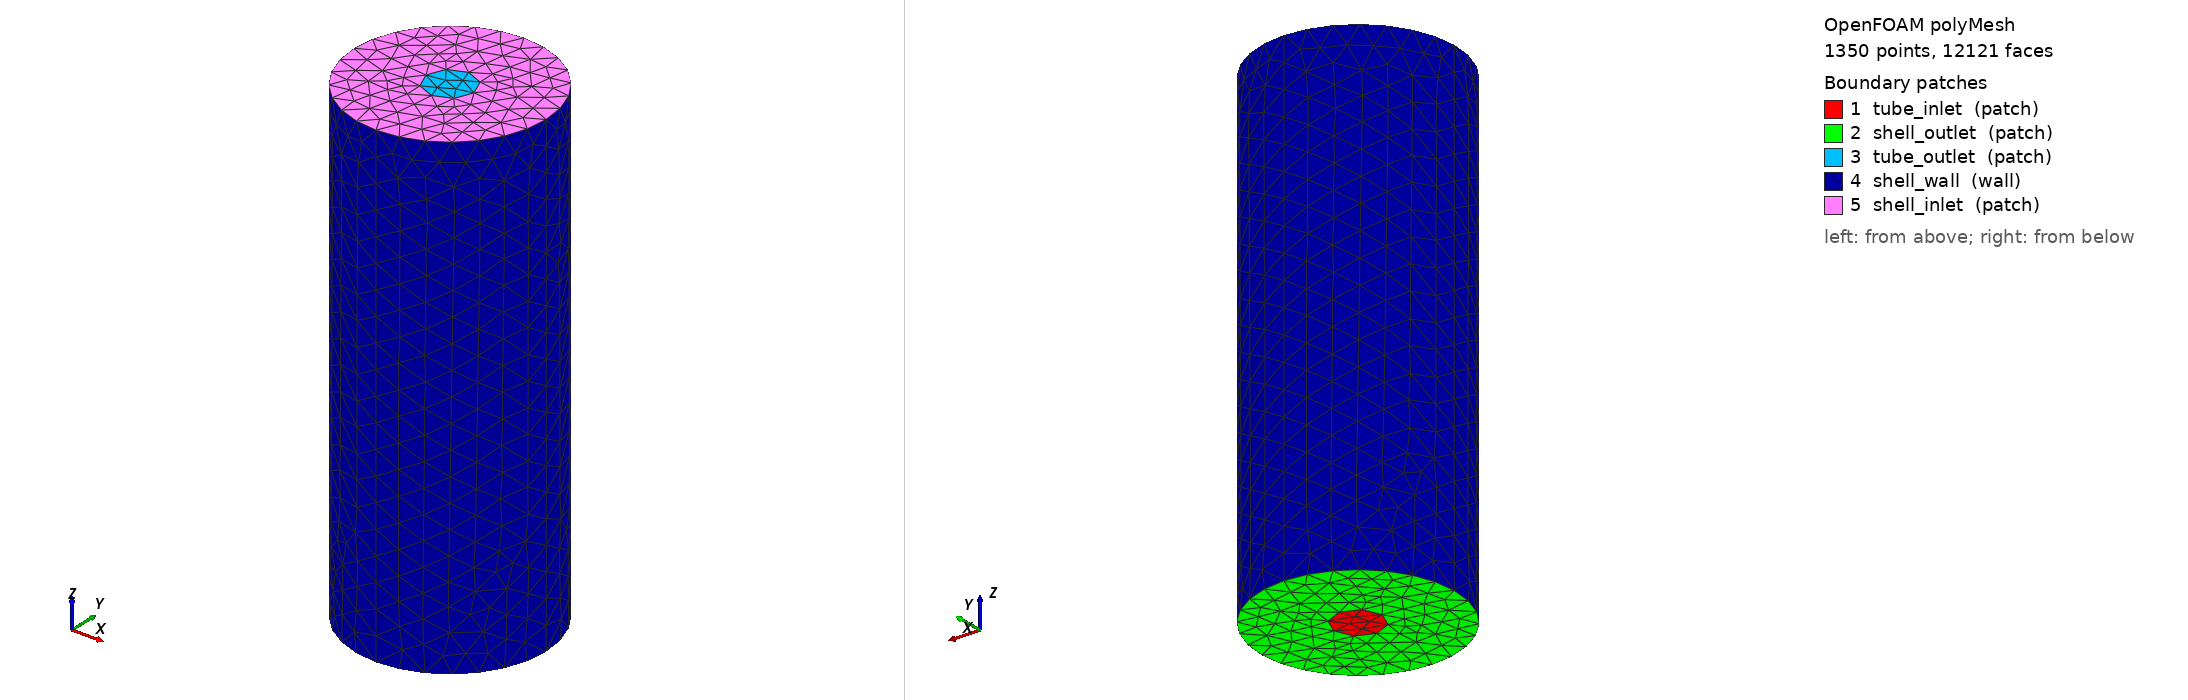

OpenFOAM case: the committed polyMesh, 1350 points, 12121 faces. Boundary patches (legend numbers): 1 tube_inlet (patch), 2 shell_outlet (patch), 3 tube_outlet (patch), 4 shell_wall (wall), 5 shell_inlet (patch). Left view from above one corner, right view from below the opposite corner. Boundary conditions: 0 field file(s) under 0/; 0 of 5 drawn patches have an entry in a shipped field file.

=== constant/polyMesh/boundary ===
/*--------------------------------*- C++ -*----------------------------------*\
  =========                 |
  \\      /  F ield         | OpenFOAM: The Open Source CFD Toolbox
   \\    /   O peration     | Website:  https://openfoam.org
    \\  /    A nd           | Version:  11
     \\/     M anipulation  |
\*---------------------------------------------------------------------------*/
FoamFile
{
    format      ascii;
    class       polyBoundaryMesh;
    location    "constant/polyMesh";
    object      boundary;
}
// * * * * * * * * * * * * * * * * * * * * * * * * * * * * * * * * * * * * * //

5
(
    tube_inlet
    {
        type            patch;
        physicalType    patch;
        nFaces          14;
        startFace       10523;
    }
    shell_outlet
    {
        type            patch;
        physicalType    patch;
        nFaces          180;
        startFace       10537;
    }
    tube_outlet
    {
        type            patch;
        physicalType    patch;
        nFaces          14;
        startFace       10717;
    }
    shell_wall
    {
        type            wall;
        physicalType    wall;
        nFaces          1210;
        startFace       10731;
    }
    shell_inlet
    {
        type            patch;
        physicalType    patch;
        nFaces          180;
        startFace       11941;
    }
)

// ************************************************************************* //


=== system/controlDict ===
/*--------------------------------*- C++ -*----------------------------------*\
  =========                 |
  \\      /  F ield         | OpenFOAM: The Open Source CFD Toolbox
   \\    /   O peration     | Website:  https://openfoam.org
    \\  /    A nd           | Version:  11
     \\/     M anipulation  |
\*---------------------------------------------------------------------------*/
FoamFile
{
    format      ascii;
    class       dictionary;
    location    "system";
    object      controlDict;
}
// * * * * * * * * * * * * * * * * * * * * * * * * * * * * * * * * * * * * * //

application     chtMultiRegionFoam;

startFrom       startTime;

startTime       0;

stopAt          endTime;

endTime         200;

deltaT          1;

writeControl    adjustableRunTime;

writeInterval   100;

purgeWrite      0;

writeFormat     ascii;

writePrecision  6;

writeCompression off;

timeFormat      general;

timePrecision   6;

runTimeModifiable true;

adjustTimeStep	off;

functions
{
	#includeFunc residuals(region = shell_fluid, p_rgh,p, U)
	#includeFunc residuals(region = tube_fluid, p_rgh,p, U)
}


// ************************************************************************* //


Also in the case, not shown: constant/polyMesh/faces (numeric list); constant/polyMesh/owner (numeric list); constant/polyMesh/points (numeric list).
